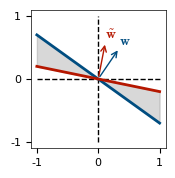

This chart was generated by the following Python code: (Note: this script raises an exception after producing the figure.)
"""
    This script generates simple figures to illustrate the theoretical 
    framework for the robustness analysis
-------------------------------------------------------------------------------
created on:
    Sun 9 Nov 2025
-------------------------------------------------------------------------------
last change:
    Mon 26 Jan 2026
-------------------------------------------------------------------------------
notes:
-------------------------------------------------------------------------------
contributors:
    Jose:
        name:       Jose Betancourt
        email:      jose.betancourtvalencia@yale.edu
-------------------------------------------------------------------------------
"""
import numpy as np
import matplotlib.pyplot as plt
import matplotlib as mpl
import logging
from matplotlib.colors import LinearSegmentedColormap

plt.rcParams.update({
    'text.usetex': False,  # keep LaTeX off globally
    'mathtext.fontset': 'cm',   # or 'stixsans' for sans-serif
    'mathtext.rm': 'Helvetica',
    'mathtext.it': 'Helvetica:italic',
    'mathtext.bf': 'Helvetica:bold',
    'font.family': 'Helvetica',
    'axes.labelsize': 9,
    'xtick.labelsize': 8,
    'ytick.labelsize': 8,
    'legend.fontsize': 8,
    'axes.linewidth': 0.5,   # thin axis lines for publication
    'pdf.fonttype': 42,      # ensures text stays as text in Illustrator
    'ps.fonttype': 42,       # same for PostScript
})

mpl.rcParams['figure.dpi'] = 300

logging.getLogger("fontTools").setLevel(logging.ERROR)
logging.getLogger("matplotlib.backends.backend_pdf").setLevel(logging.ERROR)


con_colors = np.array([[0, 77, 128], [181, 23, 0], [1, 113, 0], [242, 112, 0], 
                   [120, 0, 150], [0, 168, 157], [203, 41, 123], [0, 0, 0]])/255;

# Nature figure size
width = 2
height = 2

# Fixed margins for consistent axes size across all single-panel figures
fig_margins = dict(left=0.20, right=0.95, bottom=0.18, top=0.95)

def fade_to_color_cmap(rgb, alpha_min, name="fade_to_color"):
    white = (1.0, 1.0, 1.0)
    # interpolate between white and rgb
    colors = [
        (*np.array(white), alpha_min),
        (*np.array(rgb), 1.0)
    ]
    return LinearSegmentedColormap.from_list(name, colors, N=256)

#------------------------------------------------------------------------------
# LINEAR CLASSIFIER
#------------------------------------------------------------------------------
# Set up figure
fig, ax = plt.subplots(figsize=(.9*width,.9*height))

y1, y2 = .7, .2

# Axes
ax.plot([-1.,1.],[0.,0.], c='k', ls='--', lw=1)
ax.plot([0.,0.],[-1.,1.], c='k', ls='--', lw=1)

# Classification planes
ax.plot([-1.,1.],[y1,-y1], c=con_colors[0], lw=2, label='Unperturbed')
ax.plot([-1.,1.],[y2,-y2], c=con_colors[1], lw=2, label='Perturbed')

ax.annotate("", xytext=(0, 0), xy=(y1*.6/(1.+y1**2)**.5, .6/(1.+y1**2)**.5), arrowprops=dict(arrowstyle="->", color=con_colors[0]))
ax.annotate("", xytext=(0, 0), xy=(y2*.6/(1.+y2**2)**.5, .6/(1.+y2**2)**.5), arrowprops=dict(arrowstyle="->", color=con_colors[1]))

ax.text(y1*.6/(1.+y1**2)**.5, .6/(1.+y1**2)**.5, '${\\bf w}$', ha='left', va='bottom', color=con_colors[0])
ax.text(y2*.6/(1.+y2**2)**.5, .6/(1.+y2**2)**.5, '$\\tilde{{\\bf w}}$', ha='left', va='bottom', color=con_colors[1])

ax.fill_between([-1.,1.],[y1,-y1],[y2,-y2], color='grey', alpha=0.3)

ax.set_xticks([-1,0,1])
ax.set_yticks([-1,0,1])

plt.subplots_adjust(**fig_margins)
plt.savefig('../../paper_figures/framework/classification_plane.pdf', dpi=600)

# Add lables
ax.text(0.25, 0.75, 'Fire', ha='left', va='bottom', transform=ax.transAxes)
ax.text(0.35, 0.35, 'Not fire', ha='right', va='top', transform=ax.transAxes)

ax.set_xlabel('Input 1')
ax.set_ylabel('Input 2')

plt.show()

#------------------------------------------------------------------------------
# DISTRIBUTION OF LOCAL FIELDS
#------------------------------------------------------------------------------
z_vals = np.linspace(-3,3,200)
p_vals = ((2*np.pi)**(-.5))*np.exp(-(z_vals**2)/2)

# Set up figure
fig, ax = plt.subplots(figsize=(.9*width,.9*height))

ax.plot(z_vals, p_vals, c=con_colors[0], lw=2)
ax.plot([0.,0.], [0.,1.1/np.sqrt(2*np.pi)], c='k', ls='--', lw=1)

# Add shading and label
mask = z_vals >= 0
ax.fill_between(z_vals[mask], p_vals[mask], 0, color=con_colors[0], alpha=0.2)

# Save raw figure
plt.subplots_adjust(**fig_margins)
plt.savefig('../../paper_figures/framework/local_field_distribution.pdf', dpi=600)

ax.text(0.65, 0.15, 'Fire', ha='center', va='bottom', transform=ax.transAxes)
ax.text(0.35, 0.15, 'Not fire', ha='center', va='bottom', transform=ax.transAxes)

ax.set_xlabel('Local field $z$')
ax.set_ylabel('Probability distribution $p(z)$')

plt.show()

#------------------------------------------------------------------------------
# MISCLASSIFICATION IN Z SPACE
#------------------------------------------------------------------------------
# Set up figure
fig, ax = plt.subplots(figsize=(.9*width,.9*height))

# Axes
ax.plot([-1.,1.],[0.,0.], c='k', lw=1)
ax.plot([0.,0.],[-1.,1.], c='k', lw=1)

# Fill quadrants for misclassification
ax.fill_betweenx(np.linspace(0, 1, 2), -1, 0, color=con_colors[1], alpha=0.3)
ax.fill_betweenx(np.linspace(-1, 0, 2), 0, 1, color=con_colors[1], alpha=0.3)

# Gaussian contours
# Grid over plotting window
xx = np.linspace(-1, 1, 400)
yy = np.linspace(-1, 1, 400)
X, Y = np.meshgrid(xx, yy)


# Ellipse parameters
theta = np.deg2rad(45)   # rotation so semimajor axis lies on y = x
sigma_major = 0.7
sigma_minor = 0.25
cx, cy = 0.0, 0.0

# Covariance aligned with ellipse axes
R = np.array([[np.cos(theta), -np.sin(theta)],
              [np.sin(theta),  np.cos(theta)]])
D = np.diag([sigma_major**2, sigma_minor**2])
Sigma = R @ D @ R.T
A = np.linalg.inv(Sigma)

# Evaluate Gaussian
x0, y0 = X - cx, Y - cy
quad = A[0,0]*x0**2 + 2*A[0,1]*x0*y0 + A[1,1]*y0**2
G = np.exp(-0.5 * quad)

# --- Filled contour plot ---
levels = np.linspace(0.2, 1.0, 6)  # choose how many ellipses you want
contourf = ax.contourf(
    X, Y, G/G.max(),
    levels=levels,
    cmap=fade_to_color_cmap(con_colors[0], 0.3),
    zorder=3
)
# Add contour lines on top for definition
contours = ax.contour(
    X, Y, G/G.max(),
    levels=levels,
    colors=[con_colors[0]],
    alpha=0.8,
    linewidths=1.2,
    zorder=4
)

# Make axes coincide
locator = ax.yaxis.get_major_locator()
ax.xaxis.set_major_locator(locator)

# Save raw figure
plt.subplots_adjust(**fig_margins)
plt.savefig('../../paper_figures/framework/2d_local_field_distribution.pdf', dpi=600)

# Annotations
ax.text(0.77, 0.23, 'Error', ha='center', va='center', transform=ax.transAxes)
ax.text(0.23, 0.77, 'Error', ha='center', va='center', transform=ax.transAxes)

# Set labels
ax.set_xlabel('Local field $z$')
ax.set_ylabel('Perturbed local field $\\tilde{z}$')

plt.show()
